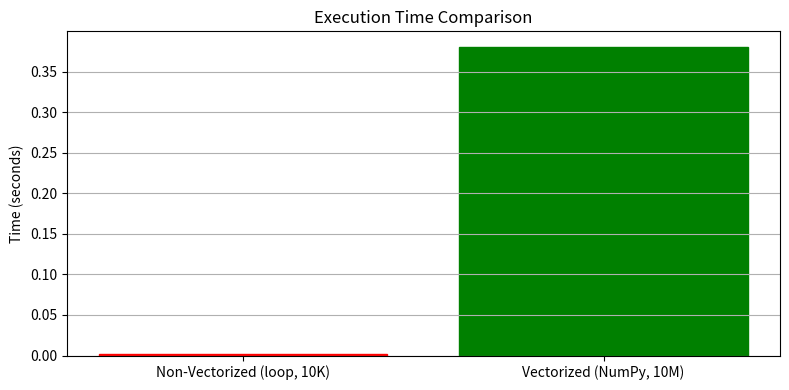

Write Python code to recreate this figure.
import numpy as np
import matplotlib.pyplot as plt
import time

# Create two large vectors
size = 10_000_000
a = np.random.rand(size)
b = np.random.rand(size)

# Non-vectorized approach using a loop
def non_vectorized_addition(a, b):
    result = []
    for i in range(len(a)):
        result.append(a[i] + b[i])
    return result

# Vectorized approach using NumPy
def vectorized_addition(a, b):
    return a + b

# Measure execution time
start_nv = time.time()
result_nv = non_vectorized_addition(a[:10000], b[:10000])  # Reduce size for practicality
end_nv = time.time()

start_v = time.time()
result_v = vectorized_addition(a, b)
end_v = time.time()

nv_time = end_nv - start_nv
v_time = end_v - start_v

# Plot comparison
plt.figure(figsize=(8, 4))
bars = plt.bar(['Non-Vectorized (loop, 10K)', 'Vectorized (NumPy, 10M)'], [nv_time, v_time])
bars[0].set_color('red')
bars[1].set_color('green')
plt.title('Execution Time Comparison')
plt.ylabel('Time (seconds)')
plt.grid(True, axis='y')
plt.tight_layout()
plt.show()

nv_time, v_time
